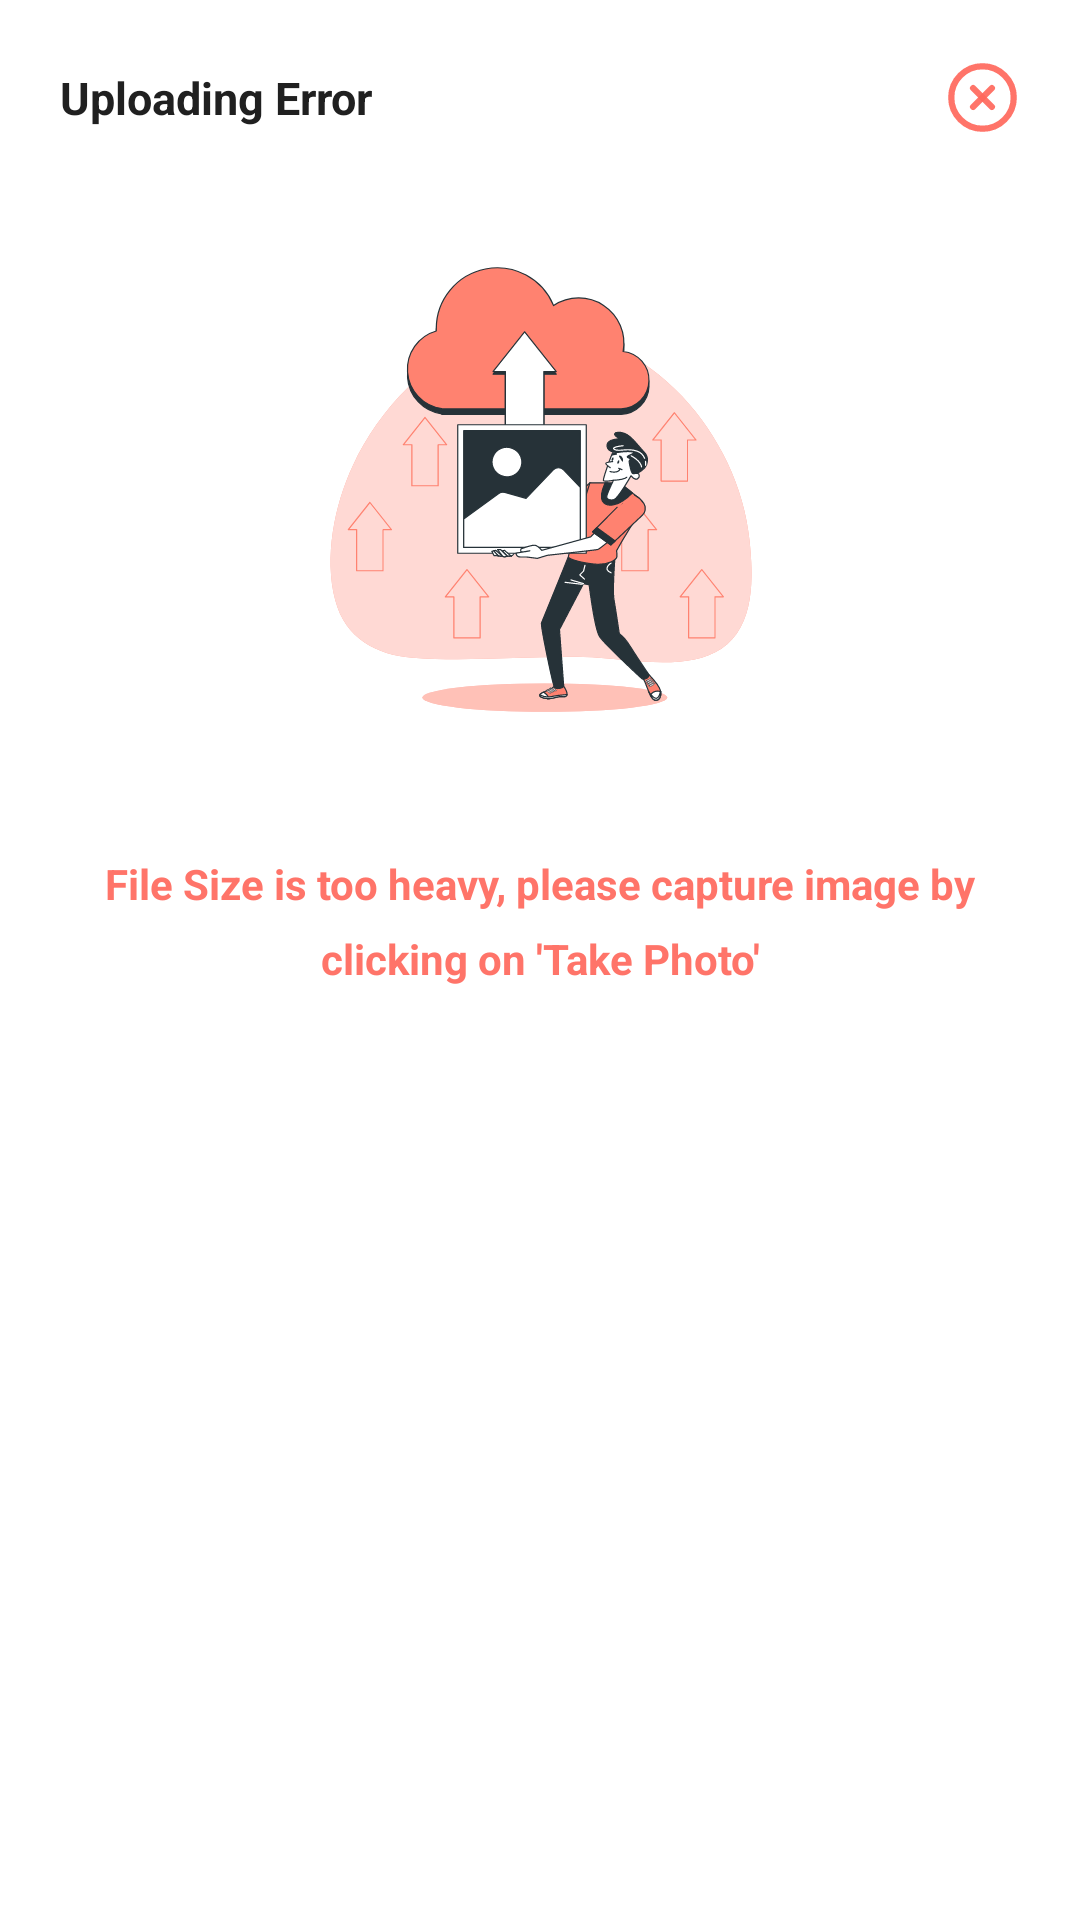

The Android layout XML behind this screen, and the referenced resources:
<!-- AndroidManifest.xml: application theme Theme.KothariPipes -->
<!-- res/layout/error_dialog.xml -->
<?xml version="1.0" encoding="utf-8"?>
<RelativeLayout xmlns:android="http://schemas.android.com/apk/res/android"
    android:layout_width="match_parent"
    android:layout_height="wrap_content"
    android:background="@color/white"
    android:padding="20dp">

    <RelativeLayout
        android:id="@+id/dialogTitleLayer"
        android:layout_width="match_parent"
        android:layout_height="wrap_content">

        <TextView
            android:layout_centerVertical="true"
            android:id="@+id/dialogTitle"
            android:layout_width="wrap_content"
            android:layout_height="wrap_content"
            android:text="@string/error_dialog_name"
            android:textStyle="bold"
            android:textColor="@color/primary_text"
            android:textSize="15sp"/>

        <ImageView
            android:id="@+id/errDialogCloseBtn"
            android:layout_centerVertical="true"
            android:layout_alignParentRight="true"
            android:layout_width="25dp"
            android:layout_height="25dp"
            android:src="@drawable/close_icon"/>
    </RelativeLayout>

    <RelativeLayout
        android:id="@+id/dialogMainLayer"
        android:layout_marginTop="20dp"
        android:layout_below="@id/dialogTitleLayer"
        android:layout_width="match_parent"
        android:layout_height="wrap_content">

        <ImageView
            android:id="@+id/errorImg"
            android:layout_width="wrap_content"
            android:layout_height="200dp"
            android:src="@drawable/filesizeerror"/>

        <TextView
            android:layout_width="wrap_content"
            android:layout_height="wrap_content"
            android:layout_below="@id/errorImg"
            android:layout_marginTop="20dp"
            android:textStyle="bold"
            android:textColor="@color/warning"
            android:lineHeight="25dp"
            android:text="File Size is too heavy, please capture image by clicking on 'Take Photo'"
            android:textAlignment="center"/>

    </RelativeLayout>

</RelativeLayout>
<!-- resources referenced by this layout -->
<resources>
  <color name="primary_text">#202020</color>
  <color name="warning">#E9FF675B</color>
  <color name="white">#FFFFFFFF</color>
  <!-- drawable close_icon (drawable) -->
  <vector xmlns:android="http://schemas.android.com/apk/res/android"
      android:width="24dp"
      android:height="24dp"
      android:viewportWidth="24"
      android:viewportHeight="24">
    <path
        android:pathData="M12,12m-10,0a10,10 0,1 1,20 0a10,10 0,1 1,-20 0"
        android:strokeLineJoin="round"
        android:strokeWidth="2"
        android:fillColor="#00000000"
        android:strokeColor="@color/warning"
        android:strokeLineCap="round"/>
    <path
        android:pathData="m15,9 l-6,6"
        android:strokeLineJoin="round"
        android:strokeWidth="2"
        android:fillColor="#00000000"
        android:strokeColor="@color/warning"
        android:strokeLineCap="round"/>
    <path
        android:pathData="m9,9 l6,6"
        android:strokeLineJoin="round"
        android:strokeWidth="2"
        android:fillColor="#00000000"
        android:strokeColor="@color/warning"
        android:strokeLineCap="round"/>
  </vector>
  <!-- drawable filesizeerror: vector/xml drawable (drawable, 19375 chars, omitted) -->
  <string name="error_dialog_name">Uploading Error</string>
  <style name="Theme.KothariPipes" parent="Base.Theme.KothariPipes" />
  <style name="Base.Theme.KothariPipes" parent="Theme.Material3.DayNight.NoActionBar">
          
          
      </style>
</resources>
